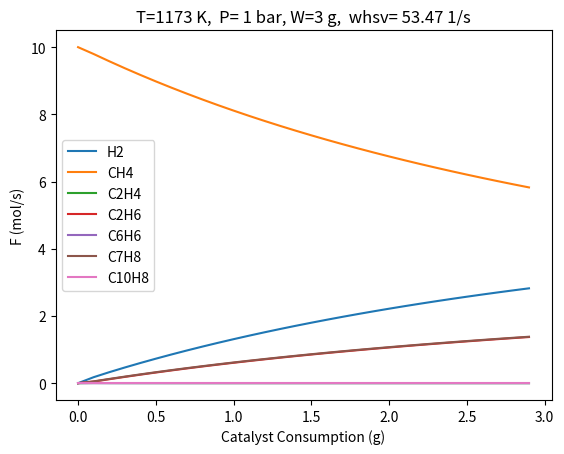

Python code for this plot:
# -*- coding: utf-8 -*-
"""
Created on Thu Jun 11 11:24:05 2020

[redacted]
"""

import numpy as np
from scipy.integrate import odeint
import matplotlib.pyplot as plt

def eq(z,t):
    
    DEN1=1
    DEN2=1
    for i in range(0,4):
        DEN1= DEN1 + Kad1[i]*z[i]
        
    for i in range(0,7):
        DEN2= DEN2 + Kad2[i]*z[i]
        
#    z[0]=float(z[0])*(R*T)
#    z[1]=float(z[1])*(R*T)
#    z[2]=float(z[2])*(R*T)
#    z[3]=float(z[3])*(R*T)
#    z[4]=float(z[4])*(R*T)
#    z[5]=float(z[5])*(R*T)
#    z[6]=float(z[6])*(R*T)


#    DEN1=1
#    DEN2=1
    r1 = (float( kj[0] * ( (z[1])**2 - float(z[2]*z[0]**2)/Kj[0] ) )/DEN1  ) * alpha1
    r2=(float( kj[1] * ( z[2]**4 - float(z[4]*z[3]*z[0]**2)/Kj[1] ) )/DEN2  ) * alpha2
    r3=(float( kj[2] * ( z[2]**3 - float(z[4]*z[0]**3)/Kj[2] ) )/DEN2  ) * alpha2
    r4=(float( kj[3] * ( z[4]*z[1] - float(z[5]*z[0])/Kj[3] ) )/DEN2  ) * alpha2
    r5=(float( kj[4] * ( z[4]*z[2]**2 - float(z[6]*z[0]**3)/Kj[4] ) )/DEN2  ) * alpha2
    r6=(float( kj[5] * ( z[2]*z[0] - float(z[3])/Kj[5] ) )/DEN1  ) * alpha1
    
    
    dFAdw=float((2*r1+2*r2+3*r3+r4+3*r5-r6))#*(R*T))/V
    dFBdw=float((-2*r1-r4))#*(R*T))/V
    dFCdw=float((r1-4*r2-3*r3-2*r5-r6))#*R*T)/V
    dFDdw=float((r2+r6))#*R*T)/V
    dFEdw=float((r2+r3-r4-r5+r6))#*R*T)/V
    dFFdw=float(r4)#*R*T)/V
    dFGdw=float(r5)#*R*T)/V
    

    return [dFAdw,dFBdw,dFCdw,dFDdw,dFEdw,dFFdw,dFGdw]

global kj,Kj,alpha1,alpha2,R,T,V,W,Kad1,Kad2,DEN1,nu0
T= 1173 #K
Tref=973.15 #K
R = 8.314 #J/mol.K
g=9.81 #m/s2

Pbar=1 #bar
P=Pbar*101325 #Pa
eps = 0.5
Dia = 1 #m
At = float(3.14)/4 * Dia**2 
m=1
W =3*m

rho_cat = 9180
d_cat=8e-4
V = float(W)/(rho_cat * (1 - eps))
H = float(V) /At 

FT0 = 10*m# mol/h
FAo = FT0 
nu0 = float(FAo*R*T ) /  P
CT0 = float(FT0)/nu0
rho_fd= 0.198 #kg/cum

mdot_fd=FAo*16.04 #g/s
whsv= float(mdot_fd)/W #1/s
uo = float(nu0) /At


Ut= float(1.75 * np.sqrt(g*d_cat*(rho_cat-rho_fd)) )/ rho_cat
#Umf= np.sqrt(g*d_cat*(rho_cat-rho_fd)*np.power(eps,3) /    (1.75*rho_fd)         )
Umf=float(Ut*np.power(eps,0.5))/2.32

alpha1=1
alpha2=1
NoC=6 
Aj =[16.36	,-16.18,-10.69,	5.494,1.297,7.658]
Bj =[-26030,	17330	,23530,	6201,	-5990,	1451]
Kj=[]
for i in range(0,NoC):
    Kj.append(np.exp(Aj[i]+float(Bj[i])/T))

kj=[]
A0=[0.01831,1.231e3,1.134e7,1.697,7.063e5,2.917e3]
Ea=[92710,34440,31350,501400,39250,71300]

for i in range(0,NoC):
    kj.append(    ( A0[i]* np.exp(  ((float(-Ea[i]) )/R) * ( (1.0/T) - 1.0/Tref)      ) ))


 
FA0=10
X=0.2

Kad1=[]
A01=[0.07581,0.09644,0.07944,0.08095]
E01=[21410,94610,40020,9725]

for i in range(0,4):
    Kad1.append(A01[i]*np.exp(    (float(-E01[i])/R) *  ((1.0/T )- 1.0/Tref)      ) )

Kad2=[]
A02=[0.09396,0.1189,0.2269,0.05123,0.04881,0.05219]
E02=[21080,44070,128700,23220,17400,34850]

for i in range(0,6):
    Kad2.append(A02[i]*np.exp(    (float(-E02[i])/R) *  ((1.0/T) - 1.0/Tref)      ) )
    
Kad2.append(0.1175)    
P0=[0,Pbar,0,0,0,0,0]

t=np.arange(0,W,0.1)
conc=odeint(eq,P0,t)
CA=(float(nu0)/(R*T))*(conc[:,0])*101325
CB=(float(nu0)/(R*T))*(conc[:,1])*101325
CC=(float(nu0)/(R*T))*(conc[:,2])*101325
CD=(float(nu0)/(R*T))*(conc[:,3])*101325
CE=(float(nu0)/(R*T))*(conc[:,4])*101325
CF=(float(nu0)/(R*T))*(conc[:,5])*101325
CG=(float(nu0)/(R*T))*(conc[:,6])*101325

yc=100*(CC*2  )/FAo
yd=100*(CD*2  )/FAo
ye=100*(CE* 6 )/FAo
yf=100*(CF*7  )/FAo
yg=100*(CG*10  )/FAo

plt.figure(0)
plt.xlabel('Catalyst Consumption (g)')
plt.ylabel('F (mol/s)')
plt.plot(t,CA,label='H2')
plt.plot(t,CB,label='CH4')
plt.plot(t,CC,label='C2H4')
plt.plot(t,CD,label='C2H6')
plt.plot(t,CE,label='C6H6')
plt.plot(t,CF,label='C7H8')
plt.plot(t,CG,label='C10H8')

plt.legend()
plt.title('T='+str(T)+ ' K,  P= '+str(Pbar)+' bar, W=' + str(W)+ ' g,  whsv= '+str(round(whsv,2))+ ' 1/s')
plt.savefig('w2')

# plt.figure(1)
#plt.xlabel('Catalyst Consumption (g)')
#plt.ylabel('F (mol/s)')
# plt.plot(t,yc,label='C2H4')
# plt.plot(t,yd,label='C2H6')
# plt.plot(t,ye,label='C6H6')
# plt.plot(t,yf,label='C7H8')
# plt.plot(t,yg,label='C10H8')
# plt.legend()
#plt.title('T='+str(T)+ ' K,  P= '+str(Pbar)+' bar, W=' + str(W)+ ' g')
#plt.savefig('w22')
#
#plt.figure(2)
#plt.plot(t,CC,label='C2H4')
#plt.legend()
#plt.savefig('w32')
#
#plt.figure(3)
#plt.plot(t,CG,label='C10H8')
#plt.plot(t,CE,label='C6H6')
#plt.legend()
#
#plt.savefig('w42')
#plt.show()







